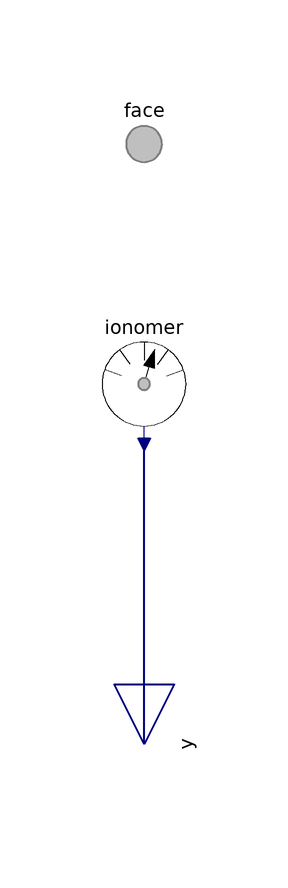

The component connection diagram of the Modelica model below, drawn from its own Placement and Line annotations.

model Subregion
      "<html>Sensor for a face of a <a href=\"modelica://FCSys.Subregions.Subregion\">Region</a> or <a href=\"modelica://FCSys.Subregions.Subregion\">Subregion</a> model</html>"
      import FCSys.BaseClasses.Axis;
      extends FCSys.BaseClasses.Icons.Sensor;

      parameter FCSys.BaseClasses.Axis axis=Axis.x "Axis normal to the face";

      replaceable FCSys.Sensors.Face.Phases.Gas gas(final axis=axis) "Gas"
        annotation (Dialog(group="Phases", __Dymola_descriptionLabel=true),
          Placement(transformation(extent={{-10,-50},{10,-30}})));

      replaceable FCSys.Sensors.Face.Phases.Graphite graphite(final axis=axis)
        "Graphite" annotation (Dialog(group="Phases", __Dymola_descriptionLabel
            =true), Placement(transformation(extent={{-10,-50},{10,-30}})));

      replaceable FCSys.Sensors.Face.Phases.Ionomer ionomer(final axis=axis)
        "Ionomer" annotation (Dialog(group="Phases", __Dymola_descriptionLabel=
              true), Placement(transformation(extent={{-10,-50},{10,-30}})));

      FCSys.Connectors.FaceBus face
        "Connector for material, linear momentum, and entropy of multiple species"
        annotation (Placement(transformation(extent={{-10,-10},{10,10}}),
            iconTransformation(extent={{-10,-10},{10,10}})));
      Connectors.RealOutputBus y "Bus of measurements" annotation (Placement(
            transformation(
            extent={{-10,-10},{10,10}},
            rotation=270,
            origin={0,-100})));
    equation
      connect(gas.face, face.gas) annotation (Line(
          points={{6.10623e-16,-40},{6.10623e-16,5.55112e-16},{5.55112e-16,
              5.55112e-16}},
          color={127,127,127},
          pattern=LinePattern.None,
          thickness=0.5,
          smooth=Smooth.None));

      connect(graphite.face, face.graphite) annotation (Line(
          points={{6.10623e-16,-40},{6.10623e-16,5.55112e-16},{5.55112e-16,
              5.55112e-16}},
          color={127,127,127},
          pattern=LinePattern.None,
          thickness=0.5,
          smooth=Smooth.None));

      connect(ionomer.face, face.ionomer) annotation (Line(
          points={{6.10623e-16,-40},{6.10623e-16,5.55112e-16},{5.55112e-16,
              5.55112e-16}},
          color={127,127,127},
          pattern=LinePattern.None,
          thickness=0.5,
          smooth=Smooth.None));

      connect(y.gas, gas.y) annotation (Line(
          points={{5.55112e-16,-100},{6.10623e-16,-50}},
          color={0,0,127},
          thickness=0.5,
          smooth=Smooth.None));

      connect(y.graphite, graphite.y) annotation (Line(
          points={{5.55112e-16,-100},{6.10623e-16,-50}},
          color={0,0,127},
          thickness=0.5,
          smooth=Smooth.None));

      connect(y.ionomer, ionomer.y) annotation (Line(
          points={{5.55112e-16,-100},{6.10623e-16,-50}},
          color={0,0,127},
          thickness=0.5,
          smooth=Smooth.None));

      annotation (
        defaultComponentPrefixes="replaceable",
        defaultComponentName="subregionFaceSensor",
        Icon(graphics={Text(
              extent={{-100,-20},{100,-60}},
              lineColor={127,127,127},
              fillColor={0,0,127},
              fillPattern=FillPattern.Solid,
              textString="mu phi T")}),
        Diagram(graphics));
    end Subregion;